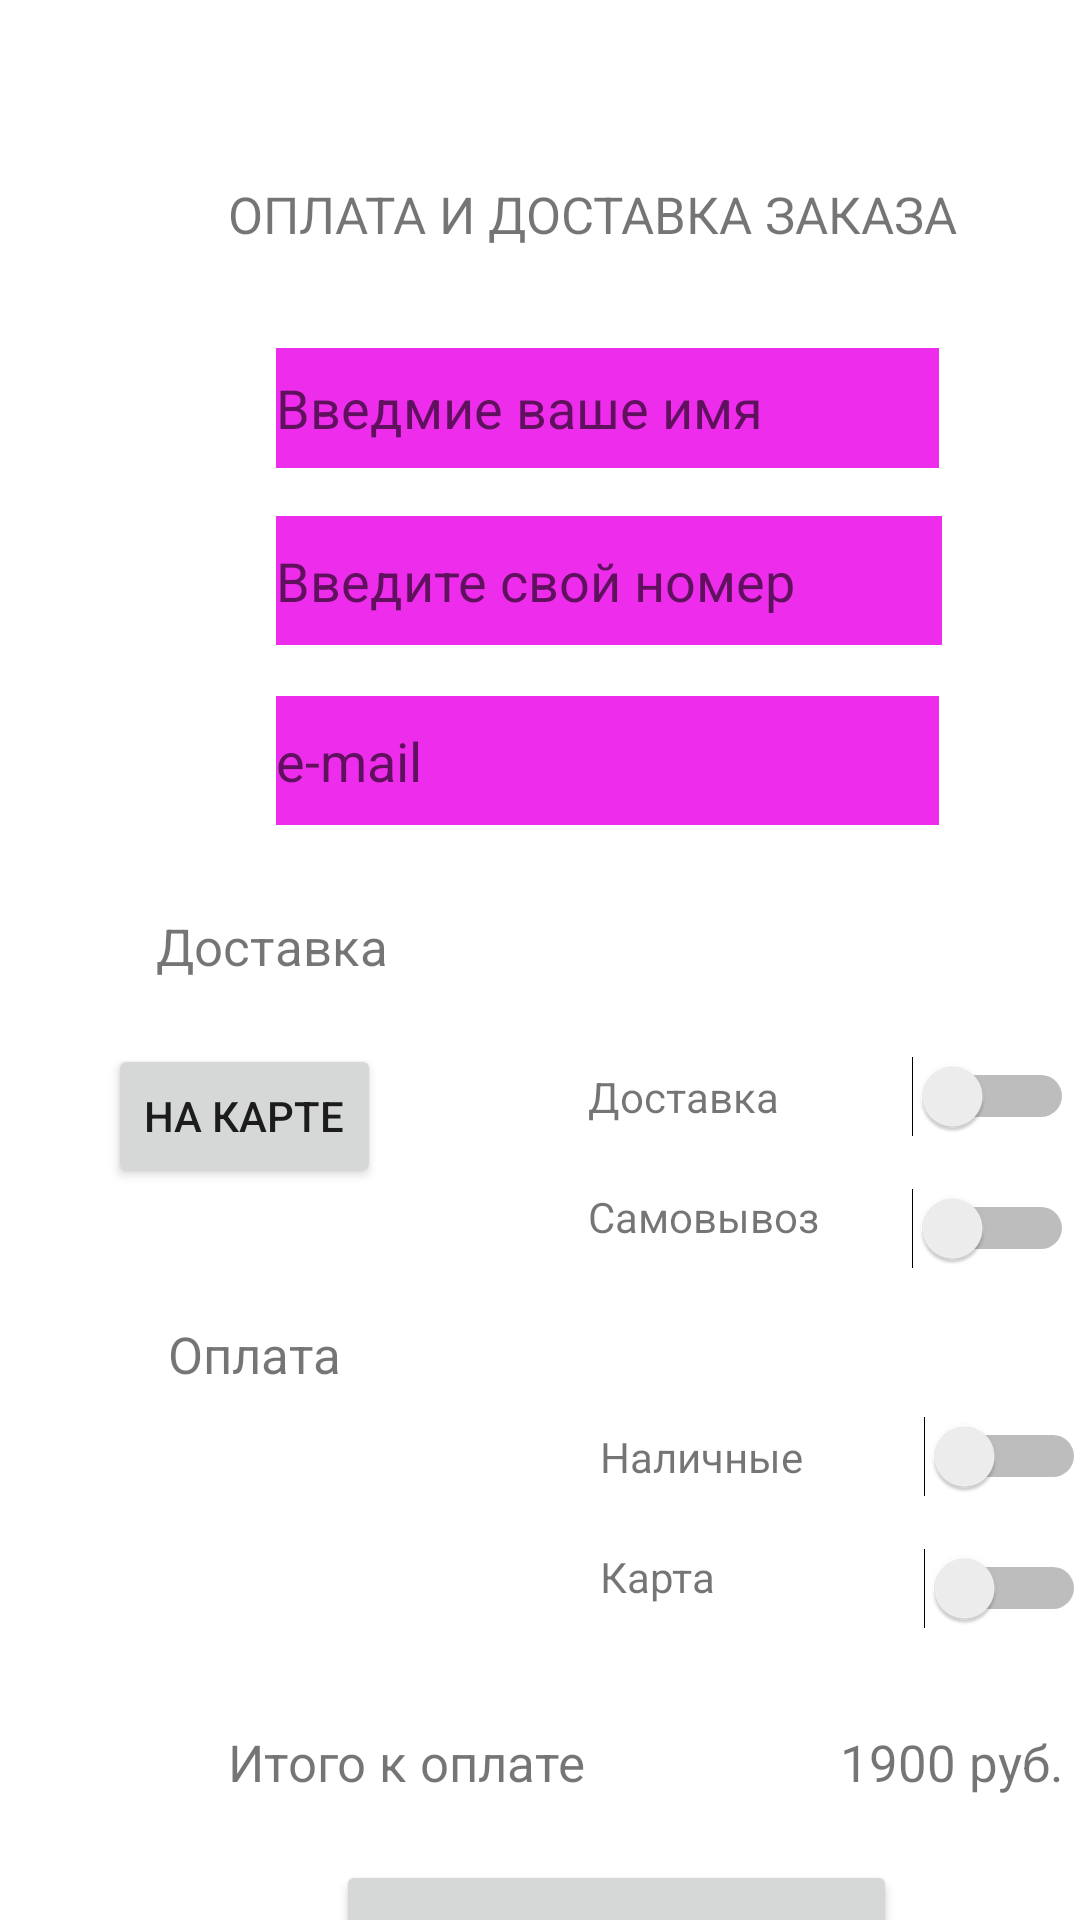

Reconstruct the res/layout file that produces this screen, plus the resources it refers to.
<!-- AndroidManifest.xml: application theme Theme.PR8_Ivanchikov -->
<!-- res/layout/activity_main2.xml -->
<?xml version="1.0" encoding="utf-8"?>
<androidx.constraintlayout.widget.ConstraintLayout xmlns:android="http://schemas.android.com/apk/res/android"
    xmlns:app="http://schemas.android.com/apk/res-auto"
    xmlns:tools="http://schemas.android.com/tools"
    android:layout_width="match_parent"
    android:layout_height="match_parent"
    tools:context=".MainActivity2">

    <TextView
        android:id="@+id/textView13"
        android:layout_width="83dp"
        android:layout_height="22dp"
        android:layout_marginStart="200dp"
        android:layout_marginTop="516dp"
        android:text="Карта"
        app:layout_constraintStart_toStartOf="parent"
        app:layout_constraintTop_toTopOf="parent" />

    <TextView
        android:id="@+id/textView12"
        android:layout_width="71dp"
        android:layout_height="22dp"
        android:layout_marginStart="200dp"
        android:layout_marginTop="476dp"
        android:text="Наличные"
        app:layout_constraintStart_toStartOf="parent"
        app:layout_constraintTop_toTopOf="parent" />

    <Switch
        android:id="@+id/switch4"
        android:layout_width="wrap_content"
        android:layout_height="wrap_content"
        android:layout_marginStart="308dp"
        android:layout_marginTop="516dp"

        app:layout_constraintStart_toStartOf="parent"
        app:layout_constraintTop_toTopOf="parent" />

    <Switch
        android:id="@+id/switch3"
        android:layout_width="wrap_content"
        android:layout_height="wrap_content"
        android:layout_marginStart="308dp"
        android:layout_marginTop="472dp"
        app:layout_constraintStart_toStartOf="parent"
        app:layout_constraintTop_toTopOf="parent" />

    <TextView
        android:id="@+id/textView6"
        android:layout_width="255dp"
        android:layout_height="38dp"
        android:layout_marginStart="76dp"
        android:layout_marginTop="60dp"
        android:text="Оплата и доставка заказа"

        android:textAllCaps="true"
        android:textSize="17sp"
        app:layout_constraintStart_toStartOf="parent"
        app:layout_constraintTop_toTopOf="parent" />

    <EditText
        android:id="@+id/editTextTextPersonName"
        android:layout_width="221dp"
        android:layout_height="40dp"
        android:layout_marginStart="92dp"
        android:layout_marginTop="116dp"
        android:background="#ed2cec"
        android:ems="10"
        android:hint="Введмие ваше имя"
        android:inputType="textPersonName"
        app:layout_constraintStart_toStartOf="parent"
        app:layout_constraintTop_toTopOf="parent" />

    <EditText
        android:id="@+id/editTextPhone"
        android:layout_width="222dp"
        android:layout_height="43dp"
        android:layout_marginStart="92dp"
        android:layout_marginTop="172dp"
        android:background="#ed2cec"
        android:ems="10"
        android:hint="Введите свой номер"
        android:inputType="phone"
        app:layout_constraintStart_toStartOf="parent"
        app:layout_constraintTop_toTopOf="parent" />

    <EditText
        android:id="@+id/editTextTextEmailAddress"
        android:layout_width="221dp"
        android:layout_height="43dp"
        android:layout_marginStart="92dp"
        android:layout_marginTop="232dp"
        android:background="#ed2cec"
        android:ems="10"
        android:hint="e-mail"
        android:inputType="textEmailAddress"
        app:layout_constraintStart_toStartOf="parent"
        app:layout_constraintTop_toTopOf="parent" />

    <TextView
        android:id="@+id/textView7"
        android:layout_width="89dp"
        android:layout_height="30dp"
        android:layout_marginStart="52dp"
        android:layout_marginTop="304dp"
        android:text="Доставка"
        android:textSize="17sp"
        app:layout_constraintStart_toStartOf="parent"
        app:layout_constraintTop_toTopOf="parent" />

    <TextView
        android:id="@+id/textView15"
        android:layout_width="89dp"
        android:layout_height="30dp"
        android:layout_marginStart="280dp"
        android:layout_marginTop="576dp"
        android:text="1900 руб."
        android:textSize="17sp"
        app:layout_constraintStart_toStartOf="parent"
        app:layout_constraintTop_toTopOf="parent" />

    <TextView
        android:id="@+id/textView11"
        android:layout_width="89dp"
        android:layout_height="30dp"
        android:layout_marginStart="56dp"
        android:layout_marginTop="440dp"
        android:text="Оплата"
        android:textSize="17sp"
        app:layout_constraintStart_toStartOf="parent"
        app:layout_constraintTop_toTopOf="parent" />

    <TextView
        android:id="@+id/textView14"
        android:layout_width="184dp"
        android:layout_height="30dp"
        android:layout_marginStart="76dp"
        android:layout_marginTop="576dp"
        android:text="Итого к оплате"
        android:fontFamily="sans-serif"
        android:textSize="17sp"
        app:layout_constraintStart_toStartOf="parent"
        app:layout_constraintTop_toTopOf="parent" />

    <Button
        android:id="@+id/button6"
        android:layout_width="wrap_content"
        android:layout_height="wrap_content"
        android:layout_marginStart="36dp"
        android:layout_marginTop="348dp"
        android:text="На карте"
        app:layout_constraintStart_toStartOf="parent"
        app:layout_constraintTop_toTopOf="parent" />

    <Button
        android:id="@+id/button7"
        android:layout_width="187dp"
        android:layout_height="54dp"
        android:layout_marginStart="112dp"
        android:layout_marginTop="620dp"
        android:text="Оплатить заказ"
        app:layout_constraintStart_toStartOf="parent"
        app:layout_constraintTop_toTopOf="parent" />

    <Switch
        android:id="@+id/switch1"
        android:layout_width="wrap_content"
        android:layout_height="wrap_content"
        android:layout_marginStart="304dp"
        android:layout_marginTop="352dp"
        app:layout_constraintStart_toStartOf="parent"
        app:layout_constraintTop_toTopOf="parent" />

    <Switch
        android:id="@+id/switch2"
        android:layout_width="wrap_content"
        android:layout_height="wrap_content"
        android:layout_marginStart="304dp"
        android:layout_marginTop="396dp"

        app:layout_constraintStart_toStartOf="parent"
        app:layout_constraintTop_toTopOf="parent" />

    <TextView
        android:id="@+id/textView8"
        android:layout_width="71dp"
        android:layout_height="22dp"
        android:layout_marginStart="196dp"
        android:layout_marginTop="356dp"
        android:text="Доставка"
        app:layout_constraintStart_toStartOf="parent"
        app:layout_constraintTop_toTopOf="parent" />

    <TextView
        android:id="@+id/textView10"
        android:layout_width="83dp"
        android:layout_height="22dp"
        android:layout_marginStart="196dp"
        android:layout_marginTop="396dp"
        android:text="Самовывоз"
        app:layout_constraintStart_toStartOf="parent"
        app:layout_constraintTop_toTopOf="parent" />

</androidx.constraintlayout.widget.ConstraintLayout>
<!-- resources referenced by this layout -->
<resources>
  <style name="Theme.PR8_Ivanchikov" parent="Theme.MaterialComponents.DayNight.DarkActionBar">
          
          <item name="colorPrimary">@color/purple_500</item>
          <item name="colorPrimaryVariant">@color/purple_700</item>
          <item name="colorOnPrimary">@color/white</item>
          
          <item name="colorSecondary">@color/teal_200</item>
          <item name="colorSecondaryVariant">@color/teal_700</item>
          <item name="colorOnSecondary">@color/black</item>
          
          <item name="android:statusBarColor">?attr/colorPrimaryVariant</item>
          
      </style>
  <color name="purple_500">#ed2cec</color>
  <color name="purple_700">#FF3700B3</color>
  <color name="white">#FFFFFFFF</color>
  <color name="teal_200">#FF03DAC5</color>
  <color name="teal_700">#FF018786</color>
  <color name="black">#FF000000</color>
</resources>
